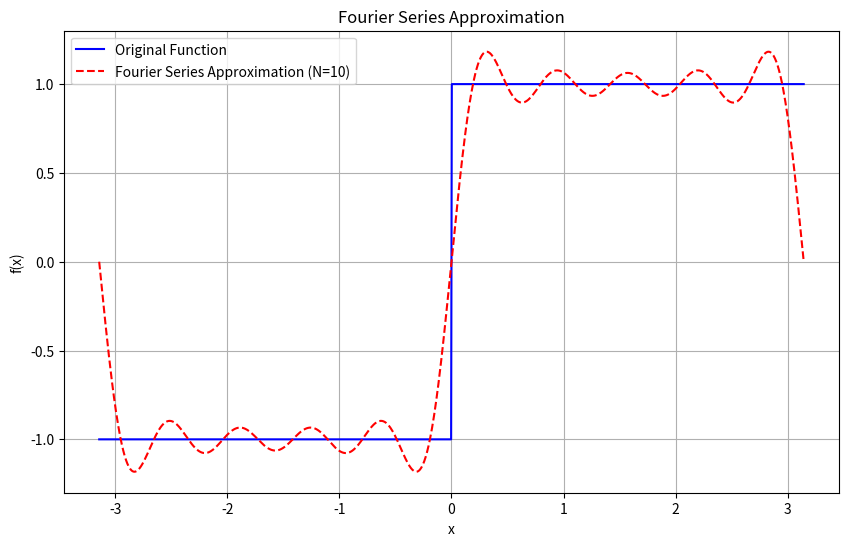
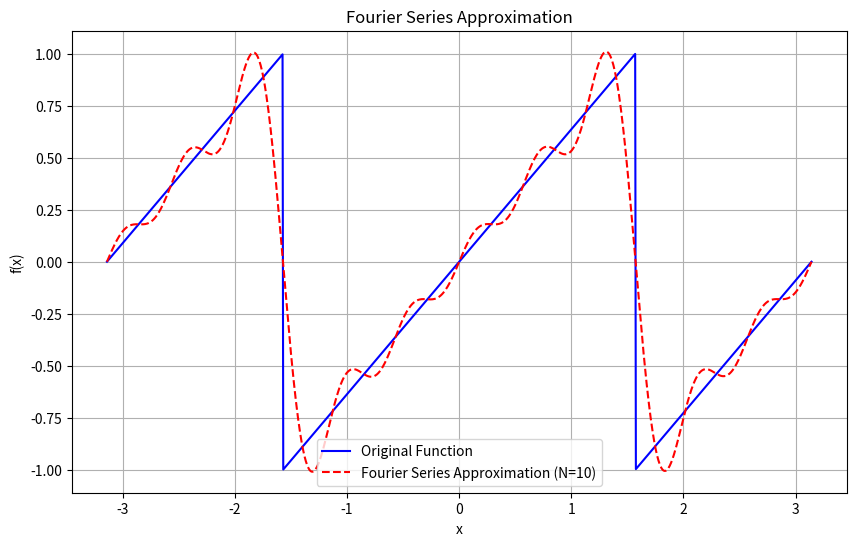
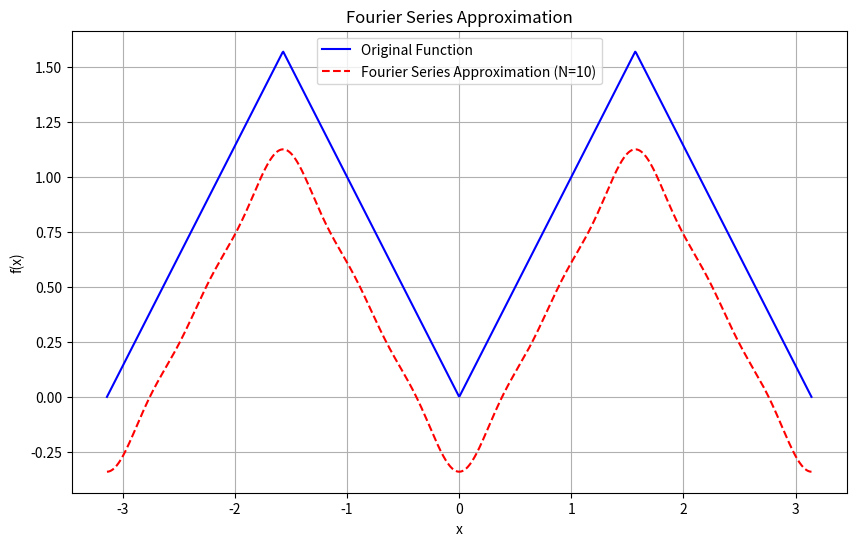
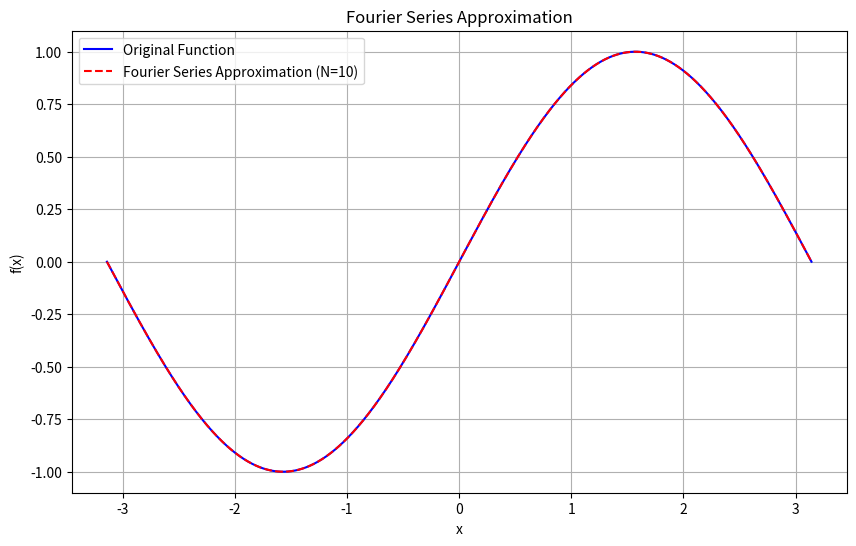
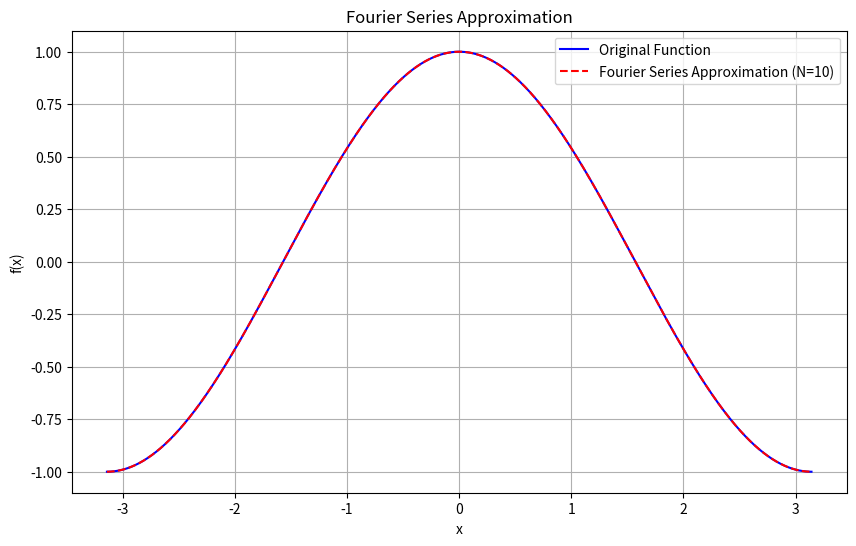

Write the Python code that produced these figures, in order.
import numpy as np
import matplotlib.pyplot as plt

class FourierSeries:
    def __init__(self, func, L, terms=10):
        """
        Initialize the FourierSeries class with a target function, period L, and number of terms.
        
        Parameters:
        - func: The target function to approximate.
        - L: Half the period of the target function.
        - terms: Number of terms to use in the Fourier series expansion.
        """
        self.func = func
        self.L = L
        self.terms = terms
        pass # Implement this method

    def calculate_a0(self, N=1000):
        """
        Step 1: Compute the a0 coefficient, which is the average (DC component) of the function over one period.
        
        You need to integrate the target function over one period from -L to L.
        For that, you can use the trapezoidal rule with a set of points (N points here) for numerical integration.
        
        Parameters:
        - N: Number of points to use for integration (more points = more accuracy).
        
        Returns:
        - a0: The computed a0 coefficient.
        """
        x = np.linspace(-self.L, self.L, N)
        y = self.func(x)
        a0 = np.trapezoid(y, x, 1/N) / (2 * self.L)
        return a0
        pass  # Implement this method

    def calculate_an(self, n, N=1000):
        """
        Step 2: Compute the an coefficient for the nth cosine term in the Fourier series.
        
        You need to integrate the target function times cos(n * pi * x / L) over one period.
        This captures how much of the nth cosine harmonic is present in the function.
        
        Parameters:
        - n: Harmonic number to calculate the nth cosine coefficient.
        - N: Number of points to use for numerical integration.
        
        Returns:
        - an: The computed an coefficient.
        """
        x = np.linspace(-self.L, self.L, N)
        y = self.func(x)*np.cos(n*np.pi*x/self.L)
        an = np.trapezoid(y, x, 1/N) / (self.L)
        return an
        pass # Implement this method

    def calculate_bn(self, n, N=1000):
        """
        Step 3: Compute the bn coefficient for the nth sine term in the Fourier series.
        
        You need to integrate the target function times sin(n * pi * x / L) over one period.
        This determines the contribution of the nth sine harmonic in the function.
        
        Parameters:
        - n: Harmonic number to calculate the nth sine coefficient.
        - N: Number of points to use for numerical integration.
        
        Returns:
        - bn: The computed bn coefficient.
        """
        x = np.linspace(-self.L, self.L, N)
        y = self.func(x)*np.sin(n*np.pi*x/self.L)
        bn = np.trapezoid(y, x, 1/N) / (self.L)
        return bn

        pass # Implement this method

    def approximate(self, x):
        """
        Step 4: Use the calculated coefficients to build the Fourier series approximation.
        
        For each term up to the specified number of terms, you need to calculate the sum of:
        a0 (the constant term) + cosine terms (an * cos(n * pi * x / L)) + sine terms (bn * sin(n * pi * x / L)).
        
        Parameters:
        - x: Points at which to evaluate the Fourier series.
        
        Returns:
        - The Fourier series approximation evaluated at each point in x.
        """
        # Compute a0 term
        a0 = self.calculate_a0()
        
        # Initialize the series with the a0 term
        series = (a0/2) * np.ones_like(x)
        
        # Compute each harmonic up to the specified number of terms
        for n in range(1, self.terms + 1):
            an = self.calculate_an(n)
            bn = self.calculate_bn(n)
            series += an * np.cos(n * np.pi * x / self.L) + bn * np.sin(n * np.pi * x / self.L)
        
        return series


        pass  # Implement this method




    def plot(self):
        """
        Step 5: Plot the original function and its Fourier series approximation.
        
        You need to calculate the Fourier series approximation over a set of points (x values) from -L to L.
        Then plot both the original function and the Fourier series to visually compare them.
        """
        # Generate points over one period
        # Compute original function values
        # Compute Fourier series approximation

        
        x= None # Implement this line
        original = None # Implement this line
        approximation = None    # Implement this line

        x = np.linspace(-self.L, self.L, 1000)
        original = self.func(x)
        approximation = self.approximate(x)

        # Plotting
        plt.figure(figsize=(10, 6))
        plt.plot(x, original, label="Original Function", color="blue")
        plt.plot(x, approximation, label=f"Fourier Series Approximation (N={self.terms})", color="red", linestyle="--")
        plt.xlabel("x")
        plt.ylabel("f(x)")
        plt.legend()
        plt.title("Fourier Series Approximation")
        plt.grid(True)
        plt.show()


def target_function(x, function_type="square"):
    """
    Defines various periodic target functions that can be used for Fourier series approximation.
    
    Parameters:
    - x: Array of x-values for the function.
    - function_type: Type of function to use ("square", "sawtooth", "triangle", "sine", "cosine").
    
    Returns:
    - The values of the specified target function at each point in x.
    """
    if function_type == "square":
        # Square wave: +1 when sin(x) >= 0, -1 otherwise
        y = np.where(np.sin(x) >= 0, 1, -1) 
        return y
        pass  # Implement this function
    
    elif function_type == "sawtooth":
        # Sawtooth wave: linearly increasing from -1 to 1 over the period
        y = 2* (x/(np.pi)-np.floor(0.5+x/(np.pi))) ## double sawtooth
        # y = 2* (x/(2*np.pi)-np.floor(0.5+x/(2*np.pi))) ## single sawtooth
        return y
        pass  # Implement this function
    
    elif function_type == "triangle":
        # Triangle wave: periodic line with slope +1 and -1 alternately
        # y = -1* (2 * np.abs((x) % (2*np.pi) - np.pi) - np.pi) ## single triangle (lower)
        # y = (2 * np.abs((x) % (2*np.pi) - np.pi) - np.pi) ## single triangle (upper)
        y = np.abs(1 * np.abs((x - np.pi/2) % (2*np.pi)-np.pi)-np.pi/2) ## double upper triangle (P=2pi, A=pi/2, with abs value)
        # y = (1 * np.abs((x- np.pi/2) % (2*np.pi)-np.pi)-np.pi/2) ## normal triangle (P=2pi, A=pi/2)
        return y
        pass  # Implement this function
    
    elif function_type == "sine":
        # Pure sine wave
        y = np.sin(x)
        return y
        pass  # Implement this function
    
    elif function_type == "cosine":
        # Pure cosine wave
        y = np.cos(x)
        return y
        pass  # Implement this function
    
    else:
        raise ValueError("Invalid function_type. Choose from 'square', 'sawtooth', 'triangle', 'sine', or 'cosine'.")

# Example of using these functions in the FourierSeries class
if __name__ == "__main__":
    L = np.pi  # Half-period for all functions
    terms = 10  # Number of terms in Fourier series

    # Test each type of target function
    for function_type in ["square", "sawtooth", "triangle", "sine", "cosine"]:
        print(f"Plotting Fourier series for {function_type} wave:")
        
        # Define the target function dynamically
        fourier_series = FourierSeries(lambda x: target_function(x, function_type=function_type), L, terms)
        
        # Plot the Fourier series approximation
        fourier_series.plot()
